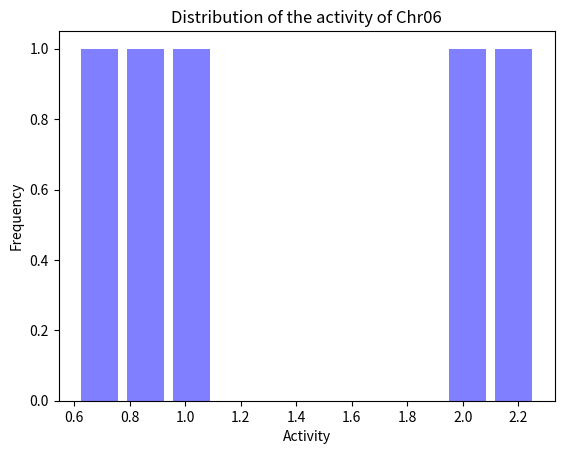
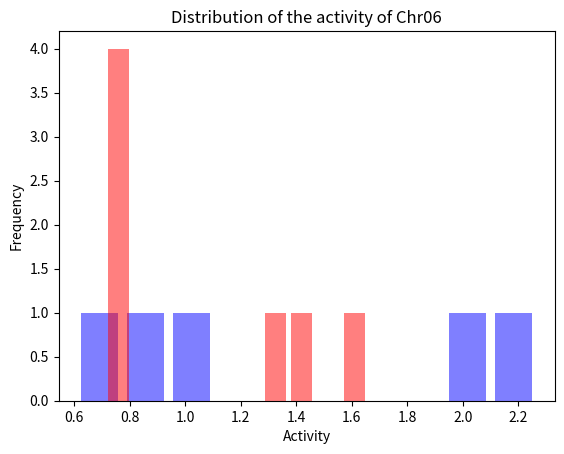
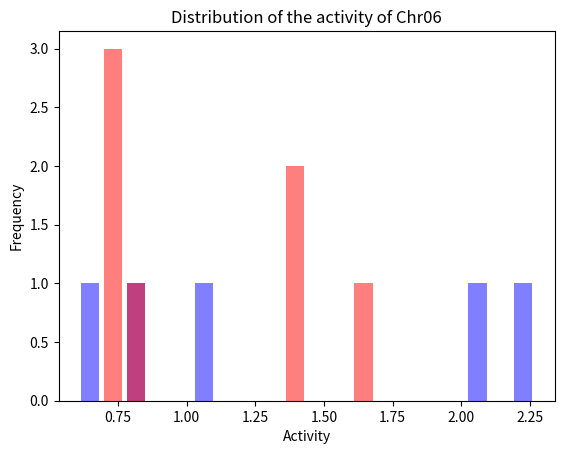
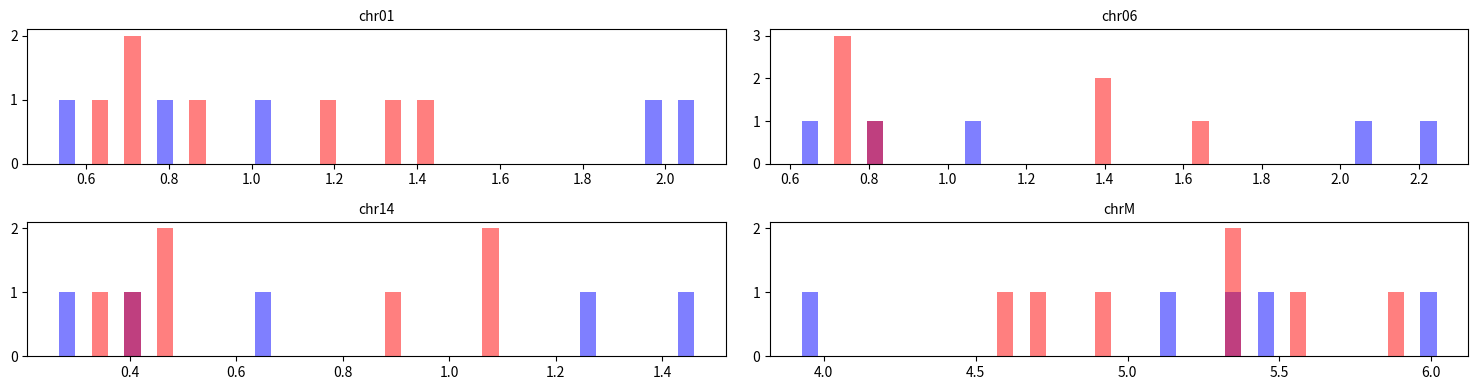
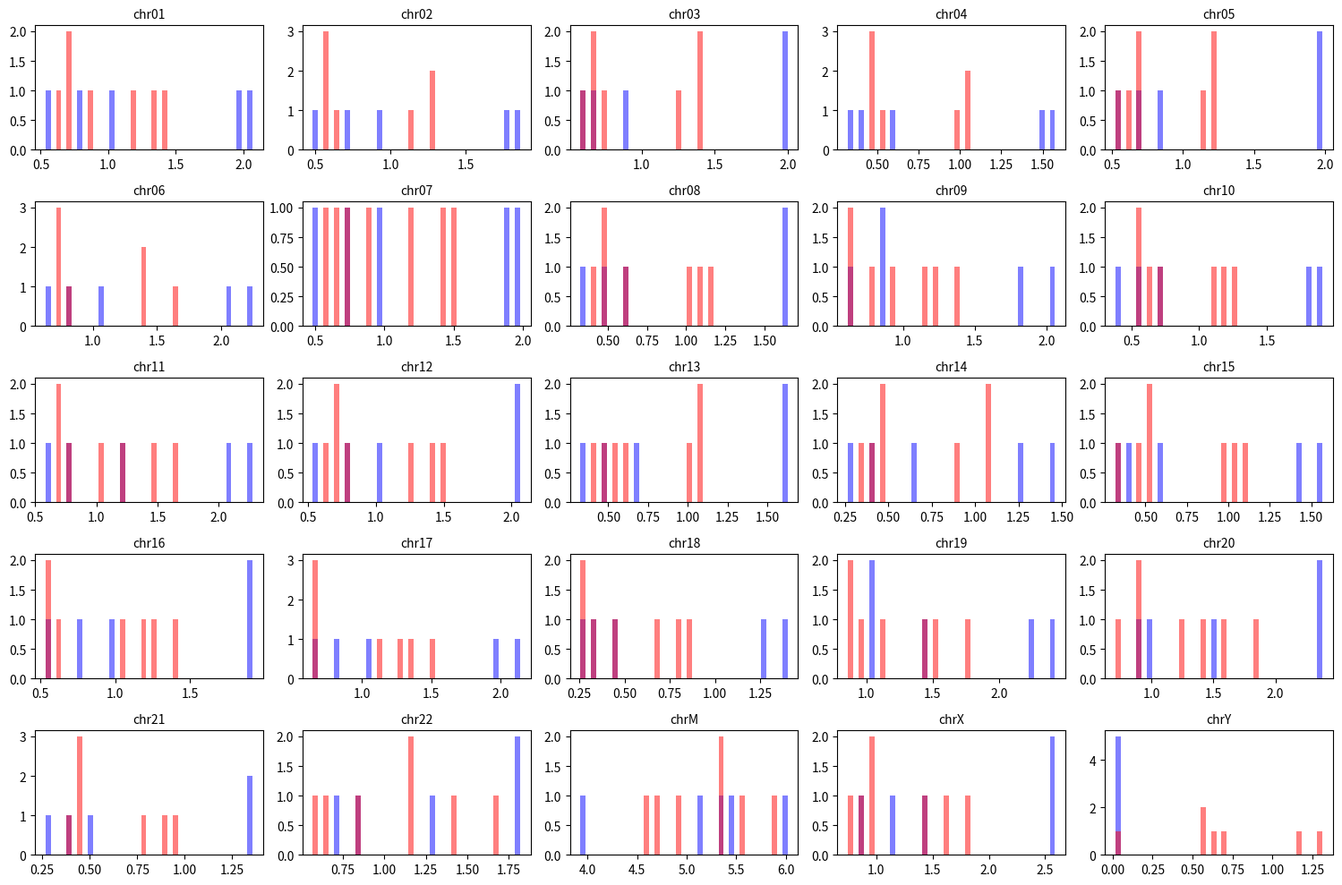
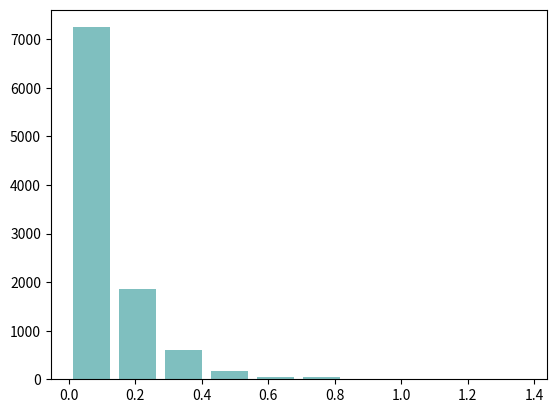
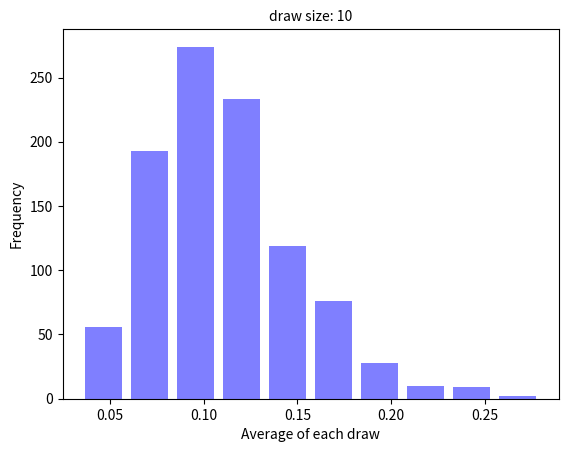
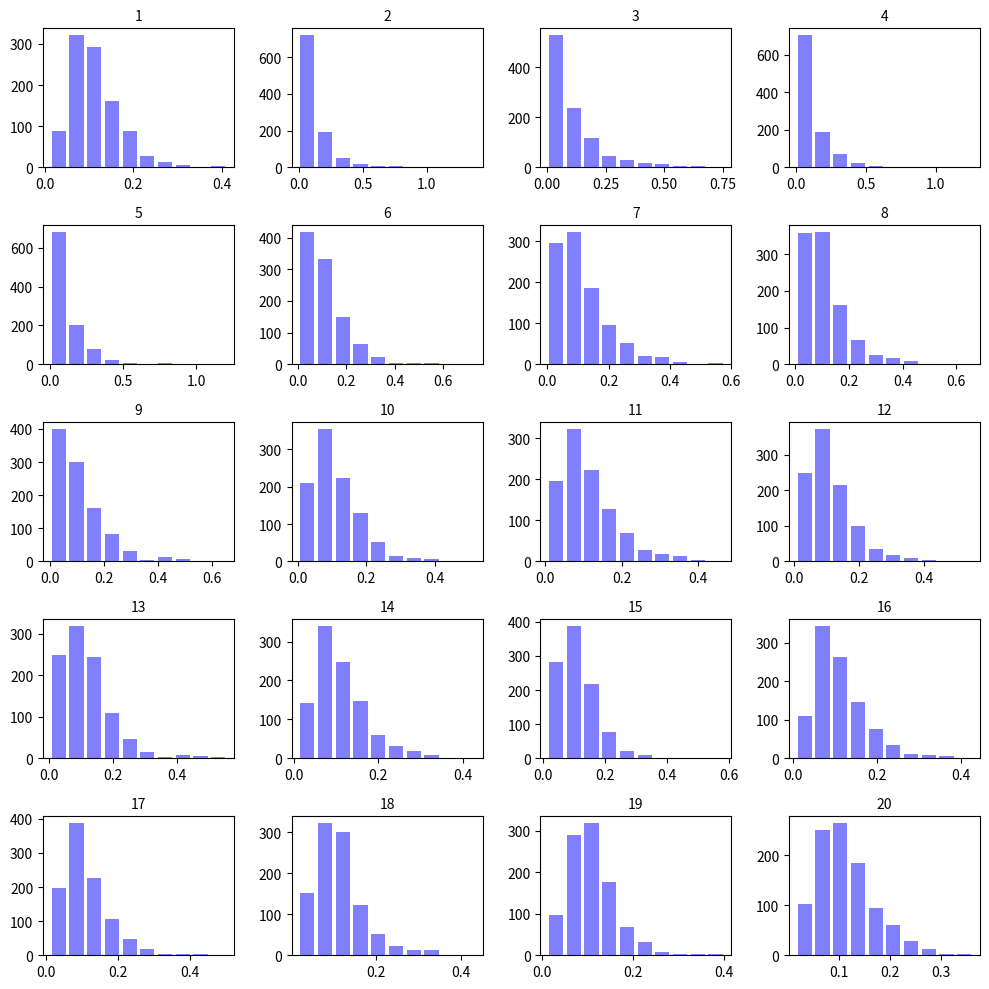
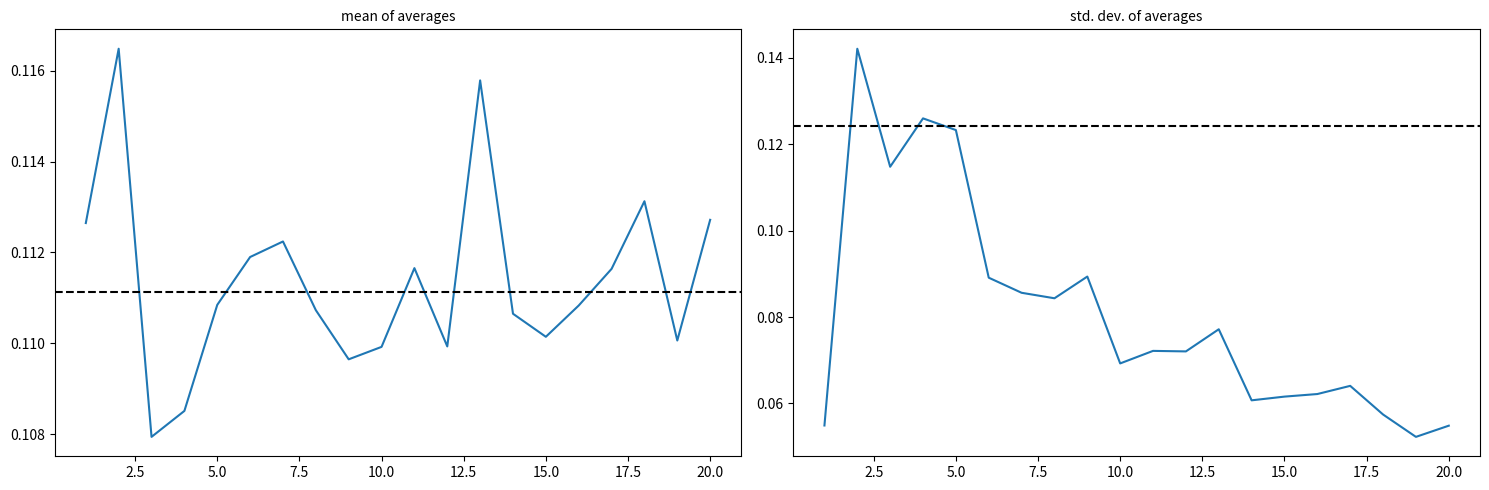

Recreate these plots in Python, in order. (Note: this script raises an exception after producing the figures.)
# List of all human chromosomes
all_chromosomes = ["chr01", "chr02", "chr03", "chr04", "chr05",
                   "chr06", "chr07", "chr08", "chr09", "chr10",
                   "chr11", "chr12", "chr13", "chr14", "chr15",
                   "chr16", "chr17", "chr18", "chr19", "chr20",
                   "chr21", "chr22", "chrM", "chrX", "chrY"]

# Average activity of some key genes on each chromosome in 5 female samples
female_data = { "chr01":[0.515,0.767,0.992,1.952,2.089],  
                "chr02":[0.466,0.684,0.919,1.765,1.877],  
                "chr03":[0.562,0.684,0.919,1.965,2.016],  
                "chr04":[0.308,0.424,0.580,1.513,1.591],  
                "chr05":[0.562,0.684,0.841,2.001,1.958],  
                "chr06":[0.608,0.783,1.062,2.050,2.266],  
                "chr07":[0.466,0.751,0.956,1.914,1.997],  
                "chr08":[0.308,0.464,0.627,1.621,1.665],  
                "chr09":[0.608,0.876,0.880,1.856,2.080],  
                "chr10":[0.363,0.578,0.716,1.786,1.928],  
                "chr11":[0.562,0.815,1.224,2.058,2.298],  
                "chr12":[0.515,0.751,0.992,2.084,2.053],  
                "chr13":[0.308,0.503,0.649,1.644,1.597],  
                "chr14":[0.252,0.382,0.672,1.475,1.249],  
                "chr15":[0.308,0.424,0.580,1.396,1.584],  
                "chr16":[0.515,0.751,1.010,1.885,1.938],  
                "chr17":[0.696,0.845,1.062,1.997,2.159],  
                "chr18":[0.252,0.340,0.429,1.416,1.281],  
                "chr19":[1.068,1.071,1.449,2.265,2.438],  
                "chr20":[0.894,0.962,1.501,2.386,2.403],  
                "chr21":[0.252,0.382,0.481,1.369,1.372],  
                "chr22":[0.696,0.845,1.283,1.796,1.835],  
                "chrM":[5.428,6.044,5.384,3.901,5.096],  
                "chrX":[0.894,1.147,1.396,2.578,2.611],  
                "chrY":[0.000,0.000,0.000,0.000,0.000] }

### ANSWER ###
# This is a dictionary that contains key-value pairs.
female_data["chr06"]
### ANSWER ###

# Put your code here

### ANSWER ###
from matplotlib import pyplot as plt
%matplotlib inline
### ANSWER ###

# Put your code here

### ANSWER ###
plt.hist(female_data["chr06"], color = "blue", rwidth = 0.8, alpha = 0.5)
plt.title("Distribution of the activity of Chr06")
plt.xlabel("Activity")
plt.ylabel("Frequency")
### ANSWER ###

# Median activity of the 5% most active genes on each chromosome in 7 male samples
male_data = {   "chr01":[1.412,0.896,1.147,0.684,0.684,0.626,1.369],  
                "chr02":[1.302,0.671,1.147,0.596,0.597,0.539,1.287],  
                "chr03":[1.399,0.695,1.221,0.754,0.641,0.626,1.409],  
                "chr04":[1.053,0.461,0.988,0.533,0.457,0.446,1.056],  
                "chr05":[1.183,0.671,1.147,0.713,0.506,0.583,1.243],  
                "chr06":[1.655,0.719,1.357,0.713,0.765,0.786,1.409],  
                "chr07":[1.385,0.854,1.184,0.768,0.597,0.626,1.485],  
                "chr08":[1.120,0.461,0.988,0.596,0.408,0.446,1.153],  
                "chr09":[1.385,0.938,1.184,0.768,0.597,0.626,1.243],  
                "chr10":[1.183,0.621,1.070,0.684,0.552,0.539,1.287],  
                "chr11":[1.490,1.054,1.184,0.713,0.684,0.786,1.626],  
                "chr12":[1.464,0.810,1.256,0.713,0.725,0.626,1.409],  
                "chr13":[1.087,0.404,0.988,0.596,0.552,0.492,1.056],  
                "chr14":[1.053,0.461,0.901,0.365,0.408,0.446,1.056],  
                "chr15":[1.019,0.517,0.945,0.533,0.302,0.446,1.105],  
                "chr16":[1.244,1.162,1.070,0.626,0.552,0.583,1.428],  
                "chr17":[1.330,1.263,1.147,0.684,0.641,0.626,1.485],  
                "chr18":[0.773,0.281,0.659,0.435,0.329,0.240,0.841],  
                "chr19":[1.502,1.402,1.147,0.897,0.842,0.930,1.755],  
                "chr20":[1.563,1.387,1.256,0.872,0.684,0.860,1.873],  
                "chr21":[0.910,0.461,0.761,0.435,0.408,0.446,0.953],  
                "chr22":[1.412,1.162,1.147,0.655,0.552,0.860,1.660],  
                "chrM":[5.882,4.555,5.322,4.878,5.368,5.574,4.715],  
                "chrX":[1.655,0.978,1.421,0.897,0.725,0.930,1.785],  
                "chrY":[1.330,0.596,1.147,0.639,0.552,0.667,0.000] }

# Put your code here

### ANSWER ###
plt.hist(female_data["chr06"], color = "blue", rwidth = 0.8, alpha=0.5)
plt.hist(male_data["chr06"], color = "red", rwidth = 0.8, alpha=0.5)
plt.title("Distribution of the activity of Chr06")
plt.xlabel("Activity")
plt.ylabel("Frequency")
### ANSWER ###

import numpy as np
new_bins = np.histogram(np.hstack((male_data["chr06"], female_data["chr06"])), bins = 20)[1]

# Put your code here

### ANSWER ###
plt.hist(female_data["chr06"], color = "blue", rwidth = 0.8, alpha=0.5, bins=new_bins)
plt.hist(male_data["chr06"], color = "red", rwidth = 0.8, alpha=0.5, bins=new_bins)
plt.title("Distribution of the activity of Chr06")
plt.xlabel("Activity")
plt.ylabel("Frequency")
### ANSWER ###

# A new custom function to make the joint histogram as one of the panels in a multi-panel plot
def plot_panel_two_hist(chrom, i, j):
    
    # Same idea as above (as in Q4) to create a common set of bins for both female & male data
    new_bins = np.histogram(np.hstack((male_data[chrom], female_data[chrom])), bins = 20)[1]
    
    # In the (2, 2) grid defined using `subplots`, each panel/subplot is referred to using axes[i, j]
    # For example, axes[0, 0] refers to the panel on the top-left
    axes[i, j].hist(female_data[chrom], bins = new_bins, rwidth = 0.5, color="blue", alpha=0.5)
    axes[i, j].hist(male_data[chrom], bins = new_bins, rwidth = 0.5, color="red", alpha=0.5)
    axes[i, j].set_title(chrom, fontsize = 10)

# Don't delete the following line
figure, axes = plt.subplots(2, 2, figsize=(15, 4))

# Put your code here for calling the plot_panel_two_hist() function


# Don't delete the following line, but try commenting it out and see what happens.
plt.tight_layout()

### ANSWER ###
figure, axes = plt.subplots(2, 2, figsize=(15, 4))

plot_panel_two_hist("chr01", 0, 0)
plot_panel_two_hist("chr06", 0, 1)
plot_panel_two_hist("chr14", 1, 0)
plot_panel_two_hist("chrM", 1, 1)

plt.tight_layout()
### ANSWER ###

# Run this code to generate the full plot
figure, axes = plt.subplots(5, 5, figsize=(15, 10))

for k in range(len(all_chromosomes)):
    i = int(k/5)
    j = k % 5
    chr = all_chromosomes[k]
    
    plot_panel_two_hist(chr, i, j)

plt.tight_layout()

### ANSWER ###
# The activity of chrY is highly indicative of the sample source (female vs. male) because there is a clear separation of female samples from the male samples.
### ANSWER ###

# Median activity of the 5% most active genes on each chromosome in 5 samples
# For these samples, it not clear if the donor was a female or a male

unknown_data = {"chr01":[1.016,1.155,1.083,2.069,2.467],  
                "chr02":[0.899,0.987,1.165,1.962,2.385],  
                "chr03":[0.959,1.123,1.165,2.048,2.595],  
                "chr04":[0.669,0.754,0.965,1.551,2.173],  
                "chr05":[0.805,1.056,1.165,1.745,2.524],  
                "chr06":[1.124,1.306,1.165,2.048,2.704],  
                "chr07":[0.959,1.056,1.218,1.893,2.431],  
                "chr08":[0.738,0.754,0.935,1.665,2.267],  
                "chr09":[1.044,1.186,1.293,1.916,2.404],  
                "chr10":[0.899,0.987,1.054,1.692,2.431],  
                "chr11":[1.071,1.247,1.268,2.110,2.511],  
                "chr12":[1.016,1.123,1.218,2.110,2.578],  
                "chr13":[0.772,0.836,0.996,1.732,2.288],  
                "chr14":[0.738,0.668,0.697,1.551,1.816],  
                "chr15":[0.669,0.668,0.804,1.490,2.065],  
                "chr16":[1.044,1.247,1.025,1.962,2.262],  
                "chr17":[1.044,1.416,1.138,2.090,2.449],  
                "chr18":[0.596,0.576,0.769,1.326,1.897],  
                "chr19":[1.318,1.788,1.192,2.351,2.697],  
                "chr20":[1.295,1.828,1.268,2.368,2.868],  
                "chr21":[0.596,0.668,0.935,1.490,1.949],  
                "chr22":[1.044,1.362,0.996,2.169,2.139],  
                "chrM":[5.831,5.119,5.902,4.651,5.183],  
                "chrX":[1.124,1.468,1.454,2.169,3.115],  
                "chrY":[0.135,0.000,1.230,1.291,2.515] }

### ANSWER ###
# The prediction is that the first and second samples are likely to be female and the last three samples are likely to be male.
### ANSWER ###

# Put your code here

### ANSWER ###
import numpy as np
### ANSWER ###

# Run this code
xvals_pareto = np.random.pareto(a = 10, size = 10000)

# Put your code here.

### ANSWER ###
plt.hist(xvals_pareto, color = "teal", rwidth = 0.8, alpha = 0.5)
### ANSWER ###

# Put your code here.

### ANSWER ###
print(np.mean(xvals_pareto), np.std(xvals_pareto))
### ANSWER ###

# import the function `sample` from the module `random`
from random import sample

# set the size of the random draw
draw_size = 10

# convert numpy array to list and draw a random set of numbers
rand_draw = sample(list(xvals_pareto), draw_size)

# Put your code here

### ANSWER ###
print(np.mean(rand_draw))
### ANSWER ###

# Put your code here

### ANSWER ###
def rand_draw_averages(input_list, draw_size, num_draws):
    draw_avgs = []
    for i in range(num_draws):
        mean_of_random_draw = np.mean(sample(input_list, draw_size))
        draw_avgs.append(mean_of_random_draw)
    return draw_avgs
### ANSWER ###

# Put your code here

### ANSWER ###
averages = rand_draw_averages(list(xvals_pareto), 10, 1000)
plt.hist(averages, color="blue", rwidth = 0.8, alpha=0.5)
plt.xlabel("Average of each draw")
plt.ylabel("Frequency")
plt.title("draw size: 10", fontsize = 10)
### ANSWER ###

# A new custom function to make a histogram as one of the panels in a multi-panel plot
def plot_panel_hist(size, i, j):
    axes[i, j].hist(averages, color = "blue", rwidth = 0.8, alpha = 0.5)
    axes[i, j].set_title(size, fontsize = 10)

figure, axes = plt.subplots(5, 4, figsize=(10, 10))

size_list = list(range(1, 21, 1))
mean_of_averages = []
std_of_averages = []

for k in range(len(size_list)):
    averages = rand_draw_averages(list(xvals_pareto), size_list[i], 1000)
    
    mean_of_averages.append(np.mean(averages))
    std_of_averages.append(np.std(averages))

    i = int(k/4)
    j = k % 4
    chr = all_chromosomes[k]
    
    plot_panel_hist(size_list[k], i, j)

plt.tight_layout()

### ANSWER ###
# As the size of the random draw increases, the distribution of averages resembles the bell curve more and more.
### ANSWER ###

# Put your code here

### ANSWER ###
figure, axes = plt.subplots(1, 2, figsize=(15, 5))

axes[0].plot(size_list, mean_of_averages)
axes[0].set_title("mean of averages", fontsize = 10)
axes[0].axhline(y = np.mean(xvals_pareto), color = "black", ls = "--") # not required

axes[1].plot(size_list, std_of_averages)
axes[1].set_title("std. dev. of averages", fontsize = 10)
axes[1].axhline(y = np.std(xvals_pareto), color = "black", ls = "--") # not required

plt.tight_layout()

# The observation is that the mean of the averages is really close to the average of the original distribution.
# The std. dev. of the averages decreases with increasing draw sizes. 
### ANSWER ###

from IPython.display import HTML
HTML(
"""
<iframe 
	src="https://forms.gle/srrqxEJawM3tZ6Pa7" 
	width="800px" 
	height="1200px" 
	frameborder="0" 
	marginheight="0" 
	marginwidth="0">
	Loading...
</iframe>
"""
)
